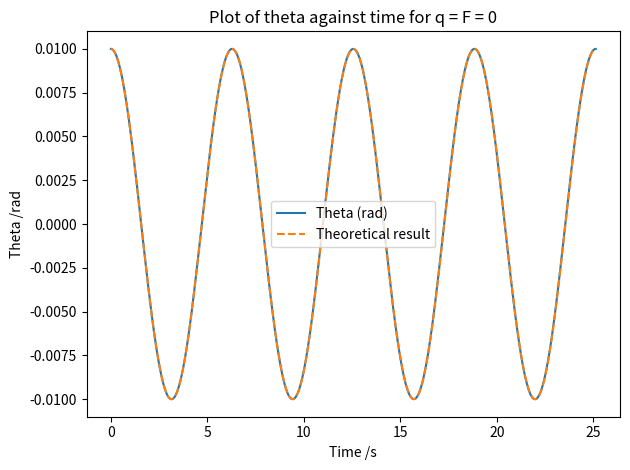
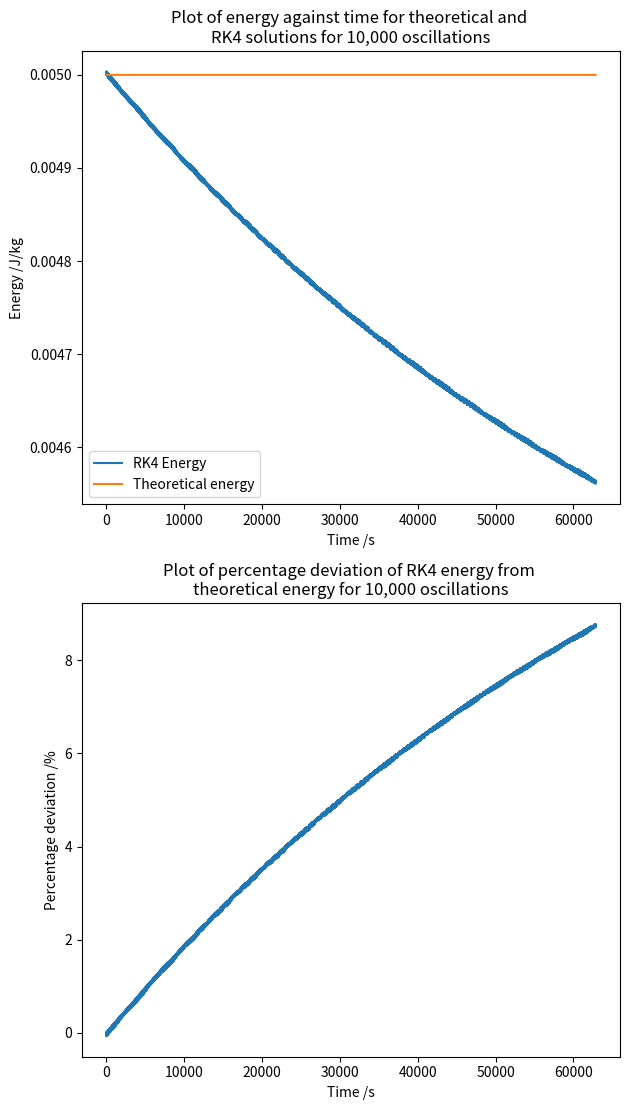
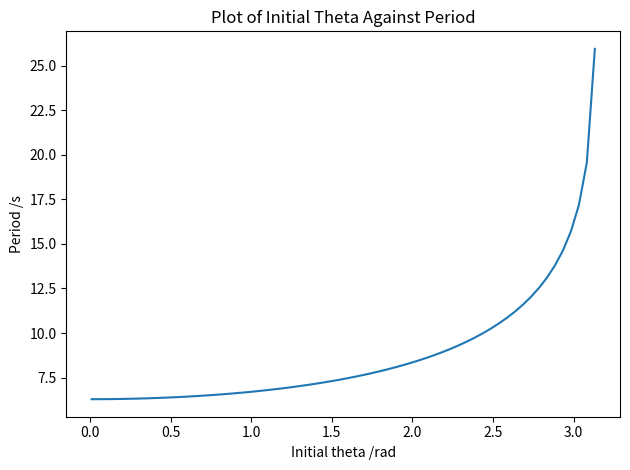

Write the Python code that produced these figures, in order.
import numpy as np
import scipy.integrate
import matplotlib

matplotlib.use('agg')  # required to compile on MCS over SSH
import matplotlib.pyplot as plt


def small_angle_plot(solution):
    """
    Function to plot small angle approx
    """
    t, theta, theta_dot = (solution.t, solution.y[0], solution.y[1])
    fig, ax1 = plt.subplots()
    ax1.plot(t, theta, label="Theta (rad)")
    ax1.plot(t, 0.01 * np.cos(t), label="Theoretical result", linestyle="dashed")
    ax1.set_xlabel("Time /s")
    ax1.set_ylabel("Theta /rad")
    ax1.set_title("Plot of theta against time for q = F = 0")
    # ax1.set_xlim(left = 998*2*np.pi, right = 1000*2*np.pi)
    ax1.legend()
    plt.tight_layout()  # prevents cut off of y label
    plt.savefig("core_one_small_angle_plot.pdf")


def plot_energy(solution):
    """
    Function to plot energy evolution over time. This tests how well the integrator coserves energy
    """
    t, theta, theta_dot = (solution.t, solution.y[0], solution.y[1])
    # energy is sum of KE+PE, l=g=10
    g = 10
    l = g
    m = 1
    energy = 1 / 2 * m * (theta_dot * l) ** 2 + m * g * (l - l * np.cos(theta))
    initial_energy = 1 / 2 * m * (0 * l) ** 2 + m * g * (l - l * np.cos(0.01))

    fig, (ax1, ax2) = plt.subplots(2, figsize=[3.2 * 2, 2.8 * 4])

    # Plot energy calculated for each element of the solution
    ax1.plot(t, energy, label="RK4 Energy")

    # Energy is conserved
    ax1.plot(t, [initial_energy] * (len(t)), label="Theoretical energy")
    ax1.legend()
    ax1.set_xlabel("Time /s")
    ax1.set_ylabel("Energy /J/kg")
    ax1.set_title("Plot of energy against time for theoretical and \nRK4 solutions for 10,000 oscillations")
    ax2.plot(t, (1 - energy / initial_energy) * 100)
    ax2.set_xlabel("Time /s")
    ax2.set_ylabel("Percentage deviation /%")
    ax2.set_title("Plot of percentage deviation of RK4 energy from \ntheoretical energy for 10,000 oscillations")
    plt.tight_layout()  # prevents cut off of y label
    plt.savefig("core_one_energy_conservation.pdf")


def plot_period_theta(theta_initials, periods):
    fig, ax1 = plt.subplots()
    ax1.plot(theta_initials, periods, label="Period")
    ax1.set_xlabel("Initial theta /rad")
    ax1.set_ylabel("Period /s")
    ax1.set_title("Plot of Initial Theta Against Period")
    plt.tight_layout()  # prevents cut off of y label
    plt.savefig("core_one_period_plot.pdf")


def derivatives(t, y, q, F):
    return [y[1], -np.sin(y[0]) - q * y[1] + F * np.sin(2 / 3 * t)]


def solve(y0, t_max, q, F):
    """
    function to solve the ODE with initial conditions and constants as the arguments. t_max defines the time range to solve over.
    """
    solution = scipy.integrate.solve_ivp(
        fun=derivatives,
        t_span=(0, t_max),
        y0=y0,
        args=(q, F,),
        t_eval=np.linspace(0, t_max, 10000),
    )
    return solution


def solve_period(theta_initial):
    """
    Find period for given initial theta
    """
    y0 = (theta_initial, 0)
    t_max = 100 * 2 * np.pi
    q = 0
    F = 0
    solution = scipy.integrate.solve_ivp(
        fun=derivatives,
        t_span=(0, t_max),
        y0=y0,
        args=(q, F,),
        t_eval=np.linspace(0, t_max, 10000),
        rtol=1e-6,
        atol=1e-6
    )

    # routine to find mean period by sampling all zero crossing points of theta and averaging the differences.
    crossing_times = []
    negative_area = False
    for i in range(len(solution.t)):
        if not negative_area:
            if solution.y[0, i] < 0:
                # Zero crossing
                crossing_time = solution.t[i]
                crossing_times.append(crossing_time)
                negative_area = True
        else:
            if solution.y[0, i] > 0:
                # Zero crossing
                crossing_time = solution.t[i]
                crossing_times.append(crossing_time)
                negative_area = False
    periods = []
    previous_crossing = crossing_times[0]
    for i in range(len(crossing_times) - 1):
        periods.append((crossing_times[i + 1] - previous_crossing) * 2)
        previous_crossing = crossing_times[i + 1]
    mean_period = np.mean(periods)
    return mean_period


def period_loop():
    """
    Call solve_period for a range of initial thetas and return periods
    """
    theta_initials = np.linspace(0.01, np.pi - 0.01, 64)
    periods = []
    for theta_initial in theta_initials:
        period = solve_period(theta_initial)
        periods.append(period)
    # for i in range(len(theta_initials)):
    #     print(f"{theta_initials[i]}, {periods[i]}")
    return theta_initials, periods


if __name__ == "__main__":
    # Small angle approximation
    print("Testing small angle solution.")
    solution = solve((0.01, 0), 4 * 2 * np.pi, 0, 0)
    small_angle_plot(solution)

    # Conservation of energy
    print("Testing conservation of energy.")
    solution = solve((0.01, 0), 10000 * 2 * np.pi, 0, 0)
    plot_energy(solution)

    # Evaluate period for a range of initial thetas
    print("Plotting period against initial theta.")
    theta_initials, periods = period_loop()
    plot_period_theta(theta_initials, periods)

    # find period for theta initial = pi/2 as requested
    print(f"Period for initial theta = pi/2: {solve_period(np.pi / 2)}s")  # answer = 7.411925566125717 s
